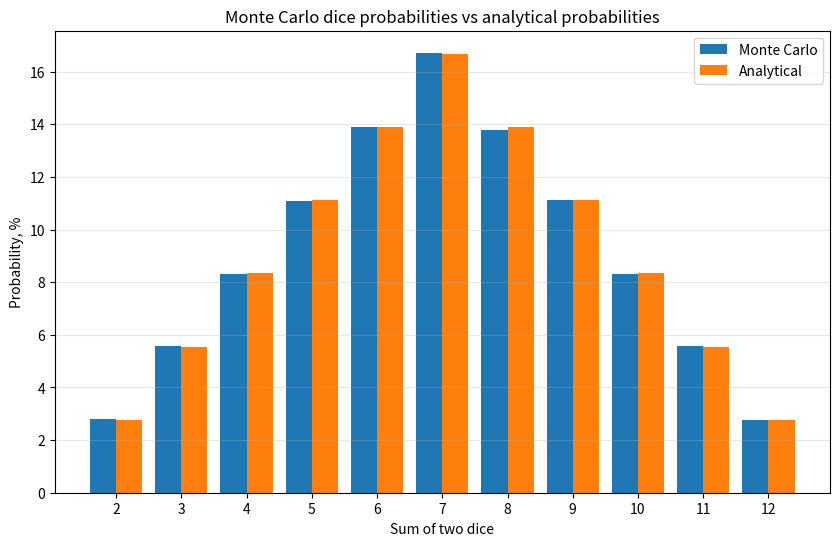

This chart was generated by the following Python code:
import random
from collections import Counter

import matplotlib.pyplot as plt


ANALYTICAL_PROBABILITIES = {
    2: 1 / 36,
    3: 2 / 36,
    4: 3 / 36,
    5: 4 / 36,
    6: 5 / 36,
    7: 6 / 36,
    8: 5 / 36,
    9: 4 / 36,
    10: 3 / 36,
    11: 2 / 36,
    12: 1 / 36,
}


def simulate_rolls(n=1_000_000, seed=None):
    """Simulate rolls of two dice and return counts and probabilities by sum."""
    if seed is not None:
        random.seed(seed)

    results = [
        random.randint(1, 6) + random.randint(1, 6)
        for _ in range(n)
    ]
    counts = Counter(results)
    probabilities = {total: counts[total] / n for total in range(2, 13)}
    return counts, probabilities


def compare_probabilities(probabilities):
    """Compare Monte Carlo probabilities with analytical dice probabilities."""
    rows = []
    for total in range(2, 13):
        monte_carlo = probabilities[total]
        analytical = ANALYTICAL_PROBABILITIES[total]
        rows.append(
            {
                "sum": total,
                "monte_carlo": monte_carlo,
                "analytical": analytical,
                "difference": abs(monte_carlo - analytical),
            }
        )
    return rows


def print_table(rows):
    """Print a formatted probability comparison table."""
    print("Sum | Monte Carlo | Analytical | Difference")
    print("--------------------------------------------")
    for row in rows:
        print(
            f"{row['sum']:>3} | "
            f"{row['monte_carlo'] * 100:>10.2f}% | "
            f"{row['analytical'] * 100:>9.2f}% | "
            f"{row['difference'] * 100:>9.2f}%"
        )


def plot_probabilities(rows):
    """Plot Monte Carlo and analytical probabilities side by side."""
    sums = [row["sum"] for row in rows]
    monte_carlo = [row["monte_carlo"] * 100 for row in rows]
    analytical = [row["analytical"] * 100 for row in rows]

    fig, ax = plt.subplots(figsize=(10, 6))
    ax.bar([value - 0.2 for value in sums], monte_carlo, width=0.4, label="Monte Carlo")
    ax.bar([value + 0.2 for value in sums], analytical, width=0.4, label="Analytical")
    ax.set_xlabel("Sum of two dice")
    ax.set_ylabel("Probability, %")
    ax.set_title("Monte Carlo dice probabilities vs analytical probabilities")
    ax.set_xticks(sums)
    ax.legend()
    ax.grid(axis="y", alpha=0.3)
    return fig, ax


def main():
    """Run the Monte Carlo simulation, print the table, and show the plot."""
    rolls = 1_000_000
    _, probabilities = simulate_rolls(rolls)
    rows = compare_probabilities(probabilities)
    print_table(rows)
    plot_probabilities(rows)
    plt.show()


if __name__ == "__main__":
    main()
